Run: headless pygame with SDL's dummy video driver; simulated clock (each Clock.tick advances the game by its frame time, no real sleeping); random seed 0; keys injected as events and as key.get_pressed() state; mouse plan: one left click at the window centre at the start of phase 2, then a move to the lower-right quarter at the start of phase 3.
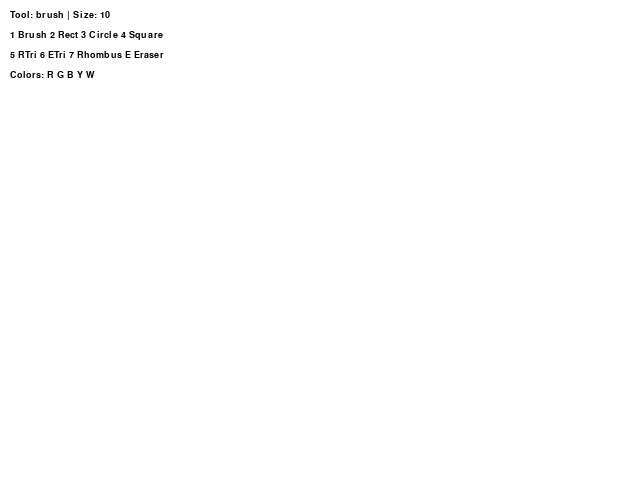
Frame 1 of 4 · flips 1–60 · no input
Frame 2 of 4 · flips 61–180 · clicked the window centre · tapped SPACE, RETURN · held RIGHT (→), D · screen unchanged from frame 1, image omitted
Frame 3 of 4 · flips 181–300 · moved the mouse to the lower-right quarter · held DOWN (↓), S · screen unchanged from frame 2, image omitted
Frame 4 of 4 · flips 301–420 · held LEFT (←), A, UP (↑), W · screen unchanged from frame 3, image omitted

The pygame program that drew these frames:

import pygame
import sys

pygame.init()

WIDTH = 640
HEIGHT = 480

screen = pygame.display.set_mode((WIDTH, HEIGHT))
pygame.display.set_caption("Paint")
clock = pygame.time.Clock()

BLACK = (0, 0, 0)
WHITE = (255, 255, 255)
BLUE = (0, 0, 255)
RED = (255, 0, 0)
GREEN = (0, 255, 0)
YELLOW = (255, 255, 0)

current_color = BLUE
tool = "brush"

radius = 10
drawing = False
start_pos = None
last_pos = None

canvas = pygame.Surface((WIDTH, HEIGHT))
canvas.fill(WHITE)


def draw_text(surface):
    font = pygame.font.SysFont("Verdana", 14)

    surface.blit(font.render(f"Tool: {tool} | Size: {radius}", True, BLACK), (10, 10))
    surface.blit(font.render("1 Brush 2 Rect 3 Circle 4 Square", True, BLACK), (10, 30))
    surface.blit(font.render("5 RTri 6 ETri 7 Rhombus E Eraser", True, BLACK), (10, 50))
    surface.blit(font.render("Colors: R G B Y W", True, BLACK), (10, 70))


def draw_rectangle(surface, start, end):
    x1, y1 = start
    x2, y2 = end

    rect = (
        min(x1, x2),
        min(y1, y2),
        abs(x2 - x1),
        abs(y2 - y1)
    )

    pygame.draw.rect(surface, current_color, rect, radius)


def draw_square(surface, start, end):
    x1, y1 = start
    x2, y2 = end

    size = min(abs(x2 - x1), abs(y2 - y1))

    if x2 < x1:
        x1 -= size
    if y2 < y1:
        y1 -= size

    pygame.draw.rect(surface, current_color, (x1, y1, size, size), radius)


def draw_circle(surface, start, end):
    x1, y1 = start
    x2, y2 = end

    circle_radius = int(((x2 - x1) ** 2 + (y2 - y1) ** 2) ** 0.5)
    pygame.draw.circle(surface, current_color, start, circle_radius, radius)


def draw_right_triangle(surface, start, end):
    x1, y1 = start
    x2, y2 = end

    points = [
        (x1, y1),
        (x1, y2),
        (x2, y2)
    ]

    pygame.draw.polygon(surface, current_color, points, radius)


def draw_equilateral_triangle(surface, start, end):
    x1, y1 = start
    x2, y2 = end

    width = abs(x2 - x1)

    if x2 >= x1:
        left = x1
        right = x1 + width
    else:
        left = x1 - width
        right = x1

    points = [
        ((left + right) // 2, y1),
        (left, y2),
        (right, y2)
    ]

    pygame.draw.polygon(surface, current_color, points, radius)


def draw_rhombus(surface, start, end):
    x1, y1 = start
    x2, y2 = end

    center_x = (x1 + x2) // 2
    center_y = (y1 + y2) // 2

    points = [
        (center_x, y1),
        (x2, center_y),
        (center_x, y2),
        (x1, center_y)
    ]

    pygame.draw.polygon(surface, current_color, points, radius)


while True:
    for event in pygame.event.get():

        if event.type == pygame.QUIT:
            pygame.quit()
            sys.exit()

        if event.type == pygame.KEYDOWN:
            if event.key == pygame.K_ESCAPE:
                pygame.quit()
                sys.exit()

            if event.key == pygame.K_r:
                current_color = RED
                tool = "brush"
            elif event.key == pygame.K_g:
                current_color = GREEN
                tool = "brush"
            elif event.key == pygame.K_b:
                current_color = BLUE
                tool = "brush"
            elif event.key == pygame.K_y:
                current_color = YELLOW
                tool = "brush"
            elif event.key == pygame.K_w:
                current_color = WHITE
                tool = "brush"

            elif event.key == pygame.K_1:
                tool = "brush"
            elif event.key == pygame.K_2:
                tool = "rectangle"
            elif event.key == pygame.K_3:
                tool = "circle"
            elif event.key == pygame.K_4:
                tool = "square"
            elif event.key == pygame.K_5:
                tool = "right_triangle"
            elif event.key == pygame.K_6:
                tool = "equilateral_triangle"
            elif event.key == pygame.K_7:
                tool = "rhombus"
            elif event.key == pygame.K_e:
                tool = "eraser"

        if event.type == pygame.MOUSEBUTTONDOWN:
            if event.button == 1:
                drawing = True
                start_pos = event.pos
                last_pos = event.pos

            elif event.button == 3:
                radius = max(1, radius - 2)

            elif event.button == 4:
                radius = min(100, radius + 2)

            elif event.button == 5:
                radius = max(1, radius - 2)

        if event.type == pygame.MOUSEMOTION and drawing:
            if tool == "brush":
                pygame.draw.line(canvas, current_color, last_pos, event.pos, radius * 2)
                pygame.draw.circle(canvas, current_color, event.pos, radius)
                last_pos = event.pos

            elif tool == "eraser":
                pygame.draw.line(canvas, WHITE, last_pos, event.pos, radius * 2)
                pygame.draw.circle(canvas, WHITE, event.pos, radius)
                last_pos = event.pos

        if event.type == pygame.MOUSEBUTTONUP:
            if event.button == 1:
                drawing = False
                end_pos = event.pos

                if tool == "rectangle":
                    draw_rectangle(canvas, start_pos, end_pos)
                elif tool == "circle":
                    draw_circle(canvas, start_pos, end_pos)
                elif tool == "square":
                    draw_square(canvas, start_pos, end_pos)
                elif tool == "right_triangle":
                    draw_right_triangle(canvas, start_pos, end_pos)
                elif tool == "equilateral_triangle":
                    draw_equilateral_triangle(canvas, start_pos, end_pos)
                elif tool == "rhombus":
                    draw_rhombus(canvas, start_pos, end_pos)

    display = canvas.copy()

    if drawing and tool in [
        "rectangle",
        "circle",
        "square",
        "right_triangle",
        "equilateral_triangle",
        "rhombus"
    ]:
        mouse_pos = pygame.mouse.get_pos()

        if tool == "rectangle":
            draw_rectangle(display, start_pos, mouse_pos)
        elif tool == "circle":
            draw_circle(display, start_pos, mouse_pos)
        elif tool == "square":
            draw_square(display, start_pos, mouse_pos)
        elif tool == "right_triangle":
            draw_right_triangle(display, start_pos, mouse_pos)
        elif tool == "equilateral_triangle":
            draw_equilateral_triangle(display, start_pos, mouse_pos)
        elif tool == "rhombus":
            draw_rhombus(display, start_pos, mouse_pos)

    draw_text(display)

    screen.blit(display, (0, 0))
    pygame.display.flip()
    clock.tick(60)
